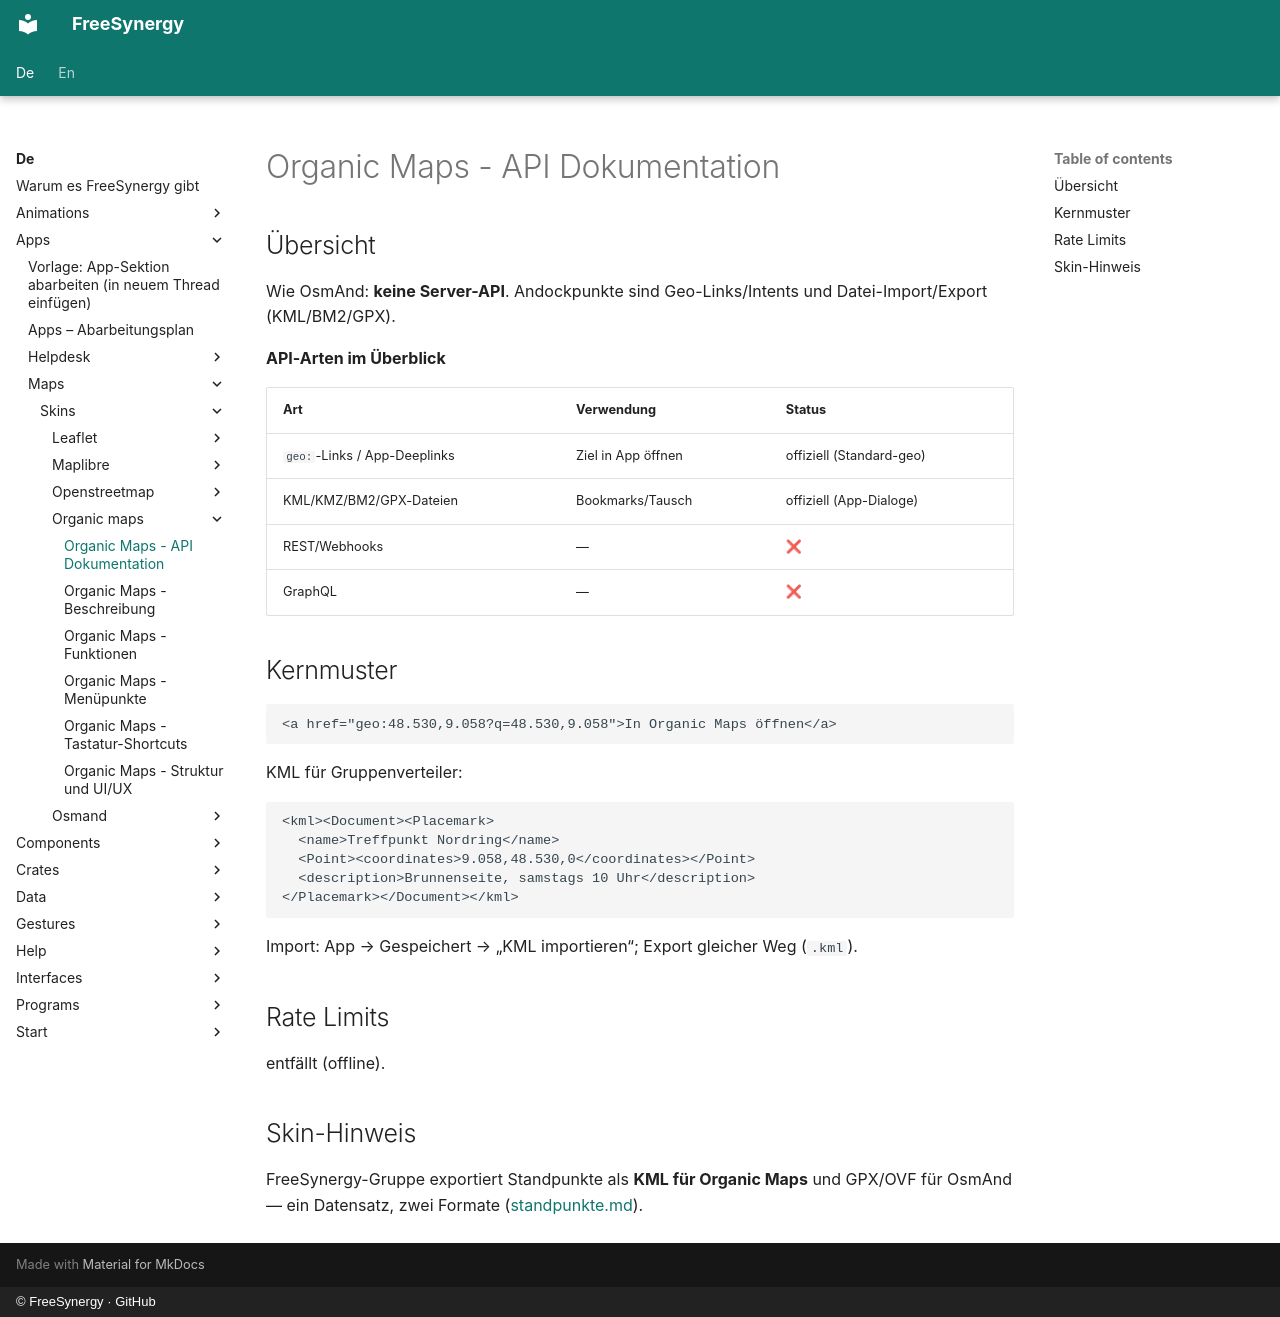

repository: FreeSynergy/fs-documentation · page: de/apps/maps/skins/organic-maps/api/index.html · generator: mkdocs · copyright: © FreeSynergy · GitHub

# Organic Maps - API Dokumentation

## Übersicht

Wie OsmAnd: **keine Server-API**. Andockpunkte sind Geo-Links/Intents und Datei-Import/Export (KML/BM2/GPX).

**API-Arten im Überblick**

| Art | Verwendung | Status |
|-----|------------|--------|
| `geo:`-Links / App-Deeplinks | Ziel in App öffnen | offiziell (Standard-geo) |
| KML/KMZ/BM2/GPX-Dateien | Bookmarks/Tausch | offiziell (App-Dialoge) |
| REST/Webhooks | — | ❌ |
| GraphQL | — | ❌ |

## Kernmuster

```html
<a href="geo:48.530,9.058?q=48.530,9.058">In Organic Maps öffnen</a>
```

KML für Gruppenverteiler:

```xml
<kml><Document><Placemark>
  <name>Treffpunkt Nordring</name>
  <Point><coordinates>9.058,48.530,0</coordinates></Point>
  <description>Brunnenseite, samstags 10 Uhr</description>
</Placemark></Document></kml>
```

Import: App → Gespeichert → „KML importieren“; Export gleicher Weg (`.kml`).

## Rate Limits

entfällt (offline).

## Skin-Hinweis

FreeSynergy-Gruppe exportiert Standpunkte als **KML für Organic Maps** und GPX/OVF für OsmAnd — ein Datensatz, zwei Formate ([standpunkte.md](../../standpunkte.md)).
